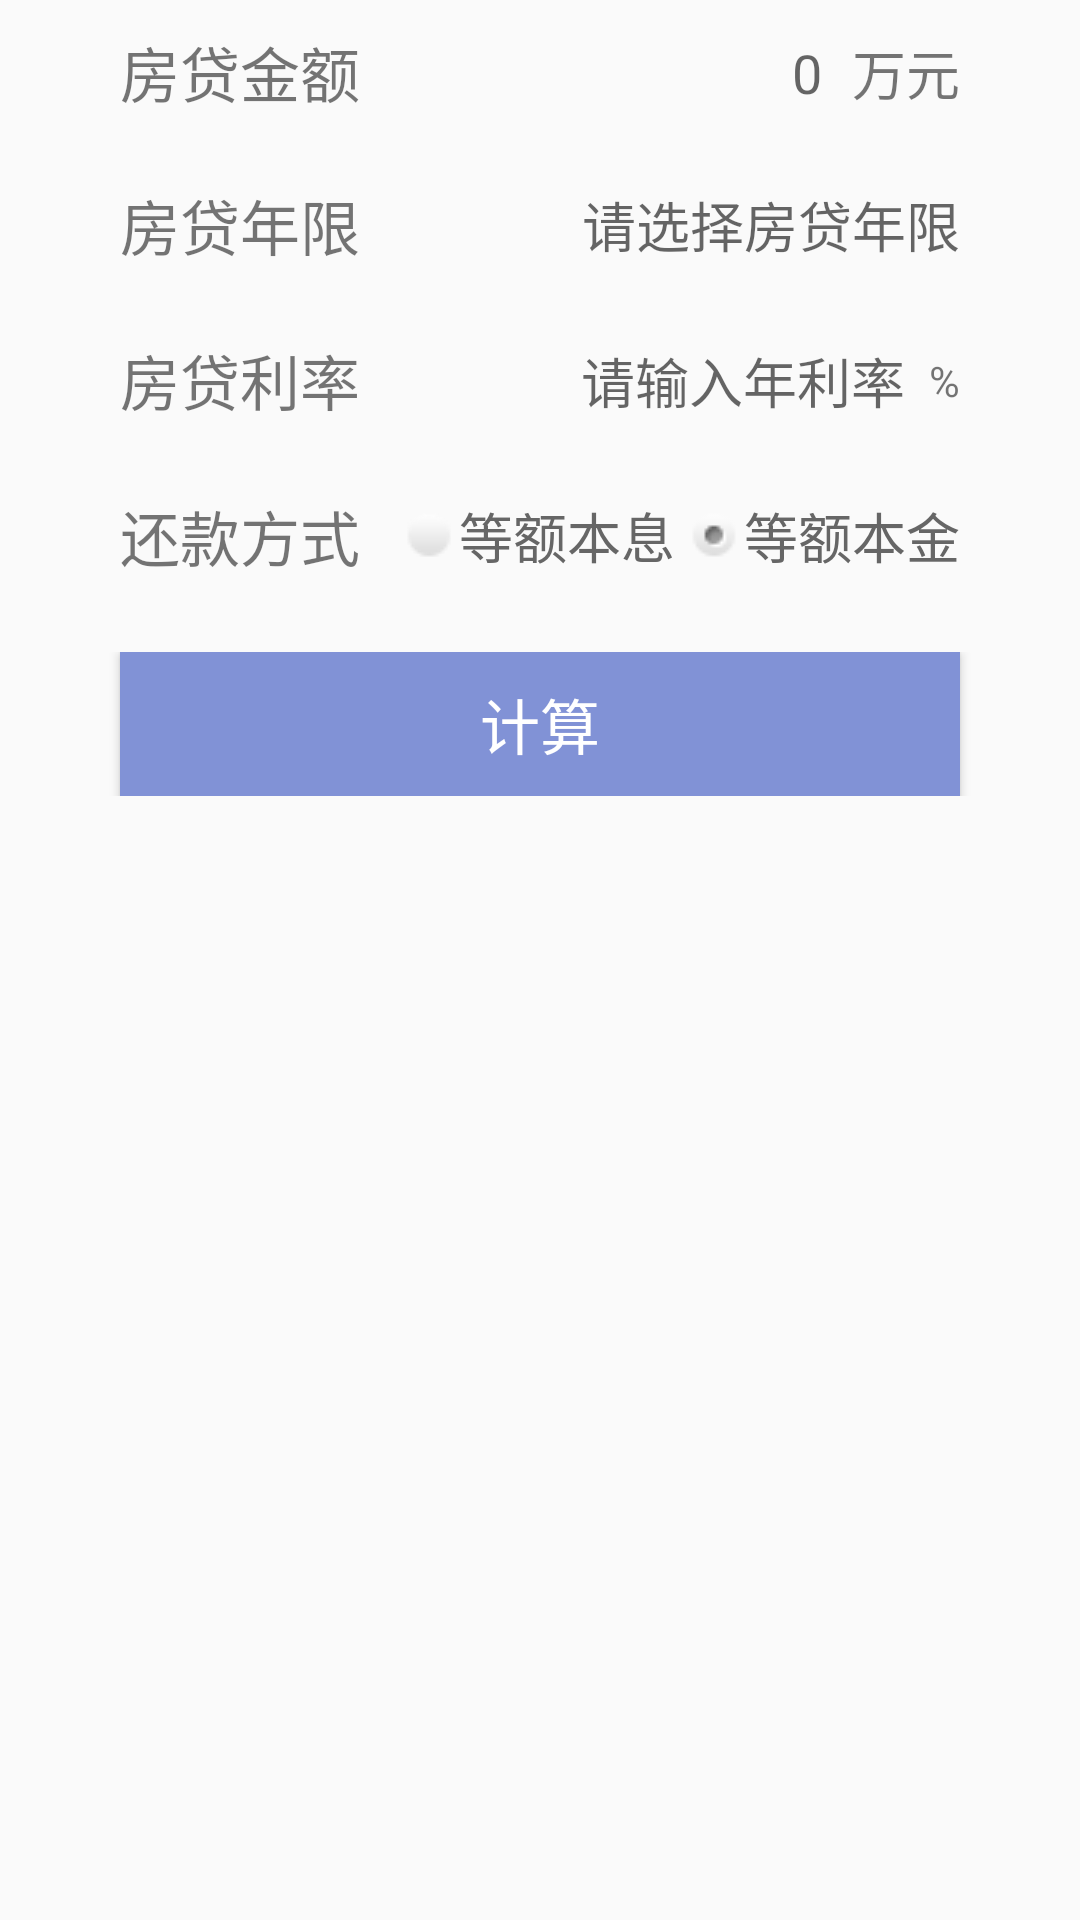

The Android layout XML behind this screen, and the referenced resources:
<!-- AndroidManifest.xml: application theme AppTheme -->
<!-- res/layout/activity_house_loan.xml -->
<?xml version="1.0" encoding="utf-8"?>
<LinearLayout xmlns:android="http://schemas.android.com/apk/res/android"
    xmlns:tools="http://schemas.android.com/tools"
    xmlns:app="http://schemas.android.com/apk/res-auto"
    android:id="@+id/sliding_layout"
    android:layout_width="match_parent"
    android:layout_height="match_parent"
    android:paddingBottom="@dimen/activity_vertical_margin"
    android:gravity="bottom"
    android:orientation="vertical"
    android:fitsSystemWindows="true"
    tools:context="net.diskroom.loancalculator.HouseLoanActivity">

    

    <TableLayout
        android:layout_width="match_parent"
        android:layout_height="match_parent">
        <TableRow
            android:layout_width="match_parent"
            android:layout_height="match_parent"
            android:gravity="center">
            <TextView
                android:id="@+id/loanTotal"
                android:layout_width="wrap_content"
                android:layout_height="wrap_content"
                android:text="房贷金额"
                android:layout_column="0"
                android:textSize="@dimen/houseForm"
                android:layout_gravity="center_vertical" />
            <LinearLayout
                android:layout_column="1"
                android:layout_span="2"
                android:layout_gravity="right"
                android:orientation="horizontal"
                android:gravity="center_vertical">
                <EditText
                    android:id="@+id/loanTotalInput"
                    android:layout_width="wrap_content"
                    android:layout_height="wrap_content"
                    android:maxLines="1"
                    android:background="@null"
                    android:gravity="right"
                    android:textCursorDrawable="@null"
                    android:hint="0"
                    android:textSize="@dimen/houseFormInput"
                    android:paddingTop="@dimen/houseFormRowPaddingTop"
                    android:paddingBottom="@dimen/houseFormRowPaddingBottom"
                    android:width="100dp"
                    android:textColor="@color/colorInput"
                    android:layout_marginRight="10dp"
                    android:digits="1234567890."/>

                <TextView
                    android:layout_width="wrap_content"
                    android:layout_height="wrap_content"
                    android:text="万元"
                    android:textSize="@dimen/houseFormInput"
                    android:id="@+id/loanTotalUnit" />
            </LinearLayout>

        </TableRow>

        <TableRow
            android:layout_width="match_parent"
            android:layout_height="match_parent"
            android:paddingTop="@dimen/houseFormRowPaddingTop"
            android:paddingBottom="@dimen/houseFormRowPaddingBottom"
            android:gravity="center">
            <TextView
                android:layout_width="wrap_content"
                android:layout_height="wrap_content"
                android:text="房贷年限"
                android:id="@+id/loanTime"
                android:layout_column="0"
                android:textSize="@dimen/houseForm"/>
            <TextView
                android:id="@+id/loanTimeInput"
                android:layout_width="wrap_content"
                android:layout_height="wrap_content"
                android:hint="请选择房贷年限"
                android:layout_column="0"
                android:layout_span="2"
                android:gravity="right"
                android:textSize="@dimen/houseFormInput" />
        </TableRow>

        <TableRow
            android:layout_width="match_parent"
            android:layout_height="match_parent"
            android:gravity="center">
            <TextView
                android:layout_width="wrap_content"
                android:layout_height="wrap_content"
                android:text="房贷利率"
                android:id="@+id/loanRate"
                android:layout_column="0"
                android:textSize="@dimen/houseForm"
                android:layout_gravity="center_vertical"/>
            <LinearLayout
                android:layout_column="1"
                android:layout_span="2"
                android:layout_gravity="right"
                android:orientation="horizontal">
                <EditText
                    android:id="@+id/loanRateInput"
                    android:layout_width="wrap_content"
                    android:layout_height="wrap_content"
                    android:layout_gravity="center_vertical"
                    android:hint="请输入年利率"
                    android:gravity="right"
                    android:textColor="@color/colorInput"
                    android:maxLines="1"
                    android:textCursorDrawable="@null"
                    android:layout_column="0"
                    android:layout_span="2"
                    android:background="@null"
                    android:layout_marginRight="8dp"
                    android:textSize="@dimen/houseFormInput"
                    android:paddingTop="@dimen/houseFormRowPaddingTop"
                    android:paddingBottom="@dimen/houseFormRowPaddingBottom"
                    android:digits="1234567890."/>
                    <TextView
                        android:layout_width="match_parent"
                        android:layout_height="match_parent"
                        android:text="%"
                        android:gravity="center_vertical" />
            </LinearLayout>
        </TableRow>

        <TableRow
            android:layout_width="match_parent"
            android:layout_height="match_parent"
            android:paddingTop="@dimen/houseFormRowPaddingTop"
            android:paddingBottom="@dimen/houseFormRowPaddingBottom"
            android:gravity="center">
            <TextView
                android:layout_width="wrap_content"
                android:layout_height="wrap_content"
                android:text="还款方式"
                android:id="@+id/loanType"
                android:layout_column="0"
                android:textSize="@dimen/houseForm"/>
                <RadioGroup
                    android:id="@+id/loanTypeRadio"
                    android:orientation="horizontal">
                    <RadioButton
                        android:id="@+id/averagePlus"
                        android:layout_width="wrap_content"
                        android:layout_height="wrap_content"
                        android:text="等额本息"
                        android:layout_column="1"
                        android:textColor="@color/colorInput"
                        android:layout_marginLeft="15dp"
                        android:layout_marginRight="5dp"
                        android:drawablePadding="2dp"
                        android:button="@null"
                        android:drawableLeft="@drawable/radio_"
                        android:textSize="@dimen/houseFormInput"
                        />

                    <RadioButton
                        android:id="@+id/averageCapital"
                        android:layout_width="wrap_content"
                        android:layout_height="wrap_content"
                        android:text="等额本金"
                        android:layout_column="2"
                        android:checked="true"
                        android:textColor="@color/colorRadio"
                        android:button="@null"
                        android:drawableLeft="@drawable/radio_"
                        android:textSize="@dimen/houseFormInput"
                        android:drawablePadding="2dp"
                        />
                </RadioGroup>
        </TableRow>
        <TableRow
            android:layout_width="match_parent"
            android:layout_height="match_parent"
            android:paddingTop="@dimen/houseFormRowPaddingTop"
            android:paddingBottom="@dimen/houseFormRowPaddingBottom"
            android:gravity="center">
            <Button android:text="计算"
                android:id="@+id/calculator"
                android:layout_column="0"
                android:layout_span="2"
                android:textSize="@dimen/houseForm"
                android:textColor="@color/colorWhite"
                android:background="@color/colorPrimary"/>
        </TableRow>
    </TableLayout>

</LinearLayout>
<!-- resources referenced by this layout -->
<resources>
  <color name="colorInput">#666666</color>
  <color name="colorPrimary">#8192d6</color>
  <color name="colorRadio">#666666</color>
  <color name="colorWhite">#FFFFFF</color>
  <dimen name="activity_vertical_margin">16dp</dimen>
  <dimen name="houseForm">20sp</dimen>
  <dimen name="houseFormInput">18sp</dimen>
  <dimen name="houseFormRowPaddingBottom">12dp</dimen>
  <dimen name="houseFormRowPaddingTop">12dp</dimen>
  <dimen name="toolbar_fontsize">18sp</dimen>
  <!-- drawable radio_ (drawable) -->
  <?xml version="1.0" encoding="utf-8"?>
  <selector xmlns:android="http://schemas.android.com/apk/res/android">
      <item android:state_checked="false">
          <bitmap android:src="@drawable/radio" android:tileMode="disabled" android:gravity="left" />
      </item>
      <item android:state_checked="true" android:drawable="@drawable/radio_check" />
  </selector>
  <string name="title_activity_main">贷款理财君</string>
  <style name="AppTheme.AppBarOverlay" parent="ThemeOverlay.AppCompat.Dark.ActionBar" />
  <style name="AppTheme.PopupOverlay" parent="ThemeOverlay.AppCompat.Light" />
  <style name="AppTheme" parent="Theme.AppCompat.Light.DarkActionBar">
          
          <item name="colorPrimary">@color/colorPrimary</item>
          <item name="colorPrimaryDark">@color/colorPrimaryDark</item>
          <item name="colorAccent">@color/colorAccent</item>
      </style>
  <!-- drawable radio: png bitmap (drawable, 1152 bytes) -->
  <!-- drawable radio_check: png bitmap (drawable, 1328 bytes) -->
  <color name="colorPrimaryDark">#303F9F</color>
  <color name="colorAccent">#FF4081</color>
</resources>
